Run: headless pygame with SDL's dummy video driver; simulated clock (each Clock.tick advances the game by its frame time, no real sleeping); random seed 0; keys injected as events and as key.get_pressed() state; no mouse input.
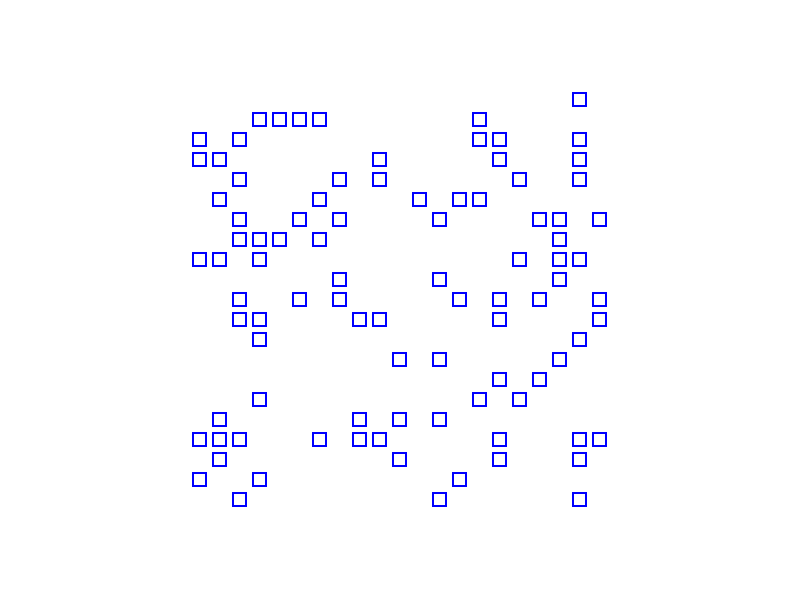
Frame 1 of 4 · flips 1–60 · no input
Frame 2 of 4 · flips 61–180 · tapped SPACE, RETURN · held RIGHT (→), D · screen unchanged from frame 1, image omitted
Frame 3 of 4 · flips 181–300 · held DOWN (↓), S · screen unchanged from frame 2, image omitted
Frame 4 of 4 · flips 301–420 · held LEFT (←), A, UP (↑), W · screen unchanged from frame 3, image omitted

The pygame program that drew these frames:

import pygame
import random

WIDTH = 800
HEIGHT = 600
WHITE = (255,255,255)
BLUE =  (0,   0, 255)
GRID_SIZE = 20 # 20 pixels per one room coordinate
ROOM_SIZE = 15

class Room:
    def __init__(self,x,y):
        self.x = x
        self.y = y

class Application:
    def __init__(self):
        pygame.init()
        pygame.display.set_caption("Mapper") 
        self.screen = pygame.display.set_mode((WIDTH,HEIGHT))
        self.clock = pygame.time.Clock()
        self.rooms = []
        self.generate_rooms()

    def generate_rooms(self):
        rooms = []
        for i in range(100):
            x = random.randint(-10,10)
            y = random.randint(-10,10)
            r = Room(x,y)
            rooms.append(r)

        self.rooms = rooms

    def draw(self):
        self.screen.fill(WHITE)
        for room in self.rooms:
            rect = self.transform_to_screen_coordinates(room.x, room.y, ROOM_SIZE, ROOM_SIZE)
            pygame.draw.rect(self.screen,BLUE, rect, 2)
        pygame.display.flip()

    def transform_to_screen_coordinates(self,x,y,w,h):
        left = int(WIDTH/2 + x*GRID_SIZE - w/2)
        top = int(HEIGHT/2 + y*GRID_SIZE - w/2)
        return [left, top, w, h]

    def start(self):
        self.running = True
        while self.running:
            self.clock.tick(10)
            for event in pygame.event.get():
                if event.type == pygame.QUIT:
                    self.running = False
            
            self.draw()

        
if __name__=="__main__":
    app = Application()
    app.start()
